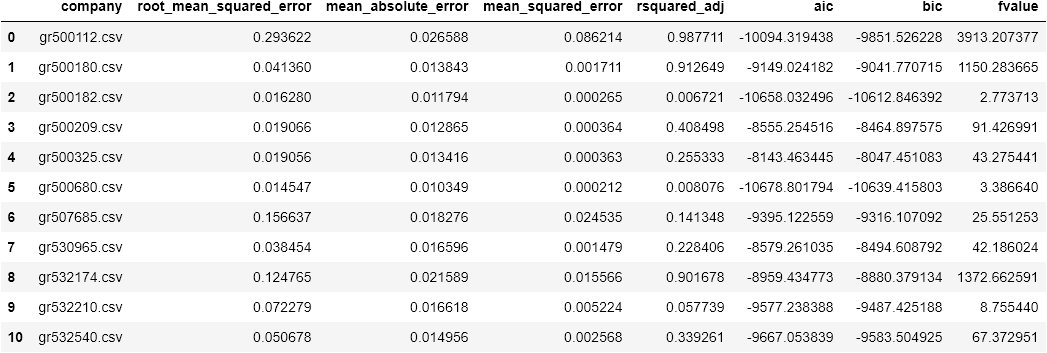

The data file committed next to this chart (first rows):
company, root_mean_squared_error, mean_absolute_error, mean_squared_error, rsquared_adj, aic, bic, fvalue
gr500112.csv, 0.2936, 0.02659, 0.08621, 0.9877, -10094, -9852, 3913
gr500180.csv, 0.04136, 0.01384, 0.001711, 0.9126, -9149, -9042, 1150
gr500182.csv, 0.01628, 0.01179, 0.000265, 0.006721, -10658, -10613, 2.774
gr500209.csv, 0.01907, 0.01287, 0.0003635, 0.4085, -8555, -8465, 91.43
gr500325.csv, 0.01906, 0.01342, 0.0003631, 0.2553, -8143, -8047, 43.28
gr500680.csv, 0.01455, 0.01035, 0.0002116, 0.008076, -10679, -10639, 3.387
gr507685.csv, 0.1566, 0.01828, 0.02454, 0.1413, -9395, -9316, 25.55
gr530965.csv, 0.03845, 0.0166, 0.001479, 0.2284, -8579, -8495, 42.19
gr532174.csv, 0.1248, 0.02159, 0.01557, 0.9017, -8959, -8880, 1373
gr532210.csv, 0.07228, 0.01662, 0.005224, 0.05774, -9577, -9487, 8.755
gr532540.csv, 0.05068, 0.01496, 0.002568, 0.3393, -9667, -9584, 67.37
